Run: headless pygame with SDL's dummy video driver; simulated clock (each Clock.tick advances the game by its frame time, no real sleeping); random seed 0; keys injected as events and as key.get_pressed() state; mouse plan: one left click at the window centre at the start of phase 2, then a move to the lower-right quarter at the start of phase 3.
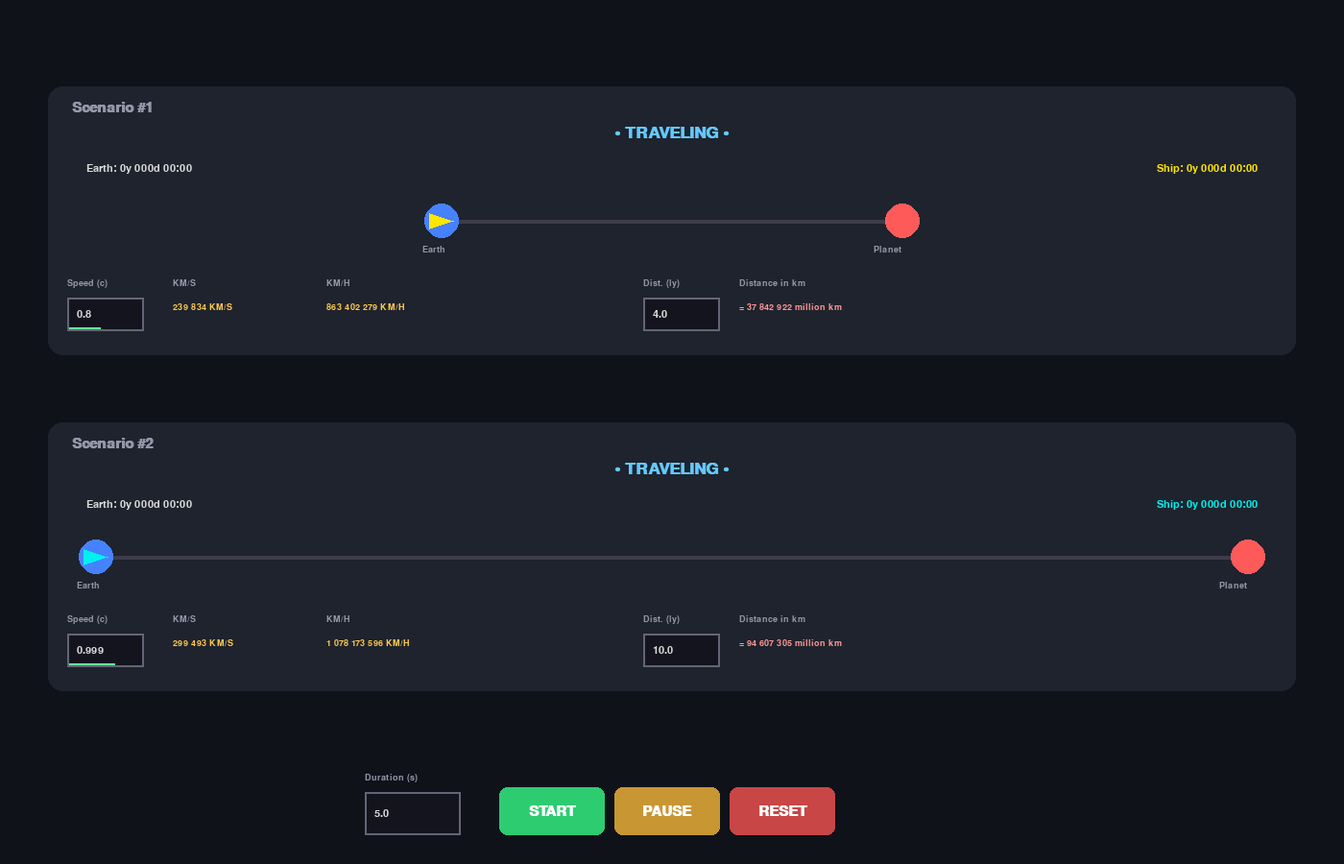
Frame 1 of 4 · flips 1–60 · no input
Frame 2 of 4 · flips 61–180 · clicked the window centre · tapped SPACE, RETURN · held RIGHT (→), D · screen unchanged from frame 1, image omitted
Frame 3 of 4 · flips 181–300 · moved the mouse to the lower-right quarter · held DOWN (↓), S · screen unchanged from frame 2, image omitted
Frame 4 of 4 · flips 301–420 · held LEFT (←), A, UP (↑), W · screen unchanged from frame 3, image omitted

The pygame program that drew these frames:

import pygame
import math

# --- CONFIGURATION ---
WIDTH, HEIGHT = 1400, 900
FPS = 60

# Colors
COLOR_BG = (15, 18, 25)
COLOR_PANEL = (30, 35, 45)
COLOR_TRACK = (60, 60, 75)
COLOR_TEXT_MAIN = (220, 220, 220)
COLOR_TEXT_DIM = (150, 150, 170)
COLOR_ACCENT = (100, 200, 255)
COLOR_BTN = (46, 204, 113)
COLOR_BTN_HOVER = (39, 174, 96)
COLOR_INPUT_BG = (20, 20, 30)
COLOR_INPUT_BORDER = (100, 100, 120)
COLOR_INFO_VAL = (255, 200, 80)
COLOR_SLIDER = (100, 255, 150)

# Physics
C_LIGHT_KM_S = 299792.458 
LY_IN_KM = 9_460_730_472_580.8 
CURRENT_SCALE = 150.0 

pygame.init()
screen = pygame.display.set_mode((WIDTH, HEIGHT))
pygame.display.set_caption("Twin Paradox: Clean Layout")

# Fonts
font_ui = pygame.font.SysFont("segoeui", 14)
font_mono = pygame.font.SysFont("consolas", 16)
font_val = pygame.font.SysFont("consolas", 14)
font_large = pygame.font.SysFont("segoeui", 22, bold=True)
font_huge = pygame.font.SysFont("segoeui", 26, bold=True)

# --- HELPER FUNCTIONS ---

def format_time_detailed(years_float):
    """Converts float years to Years Days Hours:Minutes"""
    total_minutes = int(years_float * 525960)
    years = total_minutes // 525960
    rem_m = total_minutes % 525960
    days = rem_m // 1440 
    rem_m = rem_m % 1440
    hours = rem_m // 60
    minutes = rem_m % 60
    return f"{years}y {days:03d}d {hours:02d}:{minutes:02d}"

# --- UI ELEMENTS ---

class InputBox:
    def __init__(self, x, y, w, h, text, label, is_speed_slider=False):
        self.rect = pygame.Rect(x, y, w, h)
        self.color = COLOR_INPUT_BORDER
        self.text = text
        self.label = label
        self.active = False
        self.is_speed_slider = is_speed_slider
        self.dragging = False

    def handle_event(self, event):
        changed = False
        if event.type == pygame.MOUSEBUTTONDOWN:
            if self.rect.collidepoint(event.pos):
                self.active = True
                if self.is_speed_slider:
                    self.dragging = True
                    self._update_from_mouse(event.pos[0])
                    changed = True
            else:
                self.active = False
                self.dragging = False
            self.color = COLOR_ACCENT if self.active else COLOR_INPUT_BORDER

        elif event.type == pygame.MOUSEBUTTONUP:
            self.dragging = False

        elif event.type == pygame.MOUSEMOTION:
            if self.dragging and self.is_speed_slider:
                self._update_from_mouse(event.pos[0])
                changed = True
            
        if event.type == pygame.KEYDOWN and self.active:
            if event.key == pygame.K_RETURN:
                self.active = False
                self.color = COLOR_INPUT_BORDER
            elif event.key == pygame.K_BACKSPACE:
                self.text = self.text[:-1]
                changed = True
            else:
                self.text += event.unicode
                changed = True
        return changed

    def _update_from_mouse(self, mouse_x):
        x = max(self.rect.left, min(mouse_x, self.rect.right))
        ratio = (x - self.rect.left) / self.rect.width
        val = 0.0
        if ratio < 0.5:
            val = ratio * 1.8 
        else:
            t = (ratio - 0.5) * 2 
            k = 1 + t * 8 
            val = 1.0 - math.pow(10, -k)
        if val > 0.99: self.text = f"{val:.8f}".rstrip('0')
        else: self.text = f"{val:.2f}"

    def draw(self, screen):
        lbl_surf = font_ui.render(self.label, True, COLOR_TEXT_DIM)
        screen.blit(lbl_surf, (self.rect.x, self.rect.y - 20))
        pygame.draw.rect(screen, COLOR_INPUT_BG, self.rect)
        if self.is_speed_slider:
            try:
                val = float(self.text)
                if 0 <= val < 1.0:
                    ratio = 0.0
                    if val <= 0.9: ratio = val / 1.8
                    else:
                        try:
                            k = -math.log10(1 - val)
                            ratio = 0.5 + ((k - 1) / 8) * 0.5
                        except: ratio = 1.0
                    fill_w = int(self.rect.width * min(ratio, 1.0))
                    pygame.draw.rect(screen, COLOR_SLIDER, (self.rect.x, self.rect.y + self.rect.height - 4, fill_w, 4))
            except ValueError: pass
        pygame.draw.rect(screen, self.color, self.rect, 2)
        txt_surf = font_mono.render(self.text, True, COLOR_TEXT_MAIN)
        screen.blit(txt_surf, (self.rect.x + 10, self.rect.y + (self.rect.height - txt_surf.get_height())//2))
    
    def get_value(self):
        try:
            if not self.text or self.text == "-": return 0.0
            val = float(self.text)
            return max(0.0, val)
        except ValueError:
            return 0.0

class Button:
    def __init__(self, x, y, w, h, text, callback, color=COLOR_BTN):
        self.rect = pygame.Rect(x, y, w, h)
        self.text = text
        self.callback = callback
        self.base_color = color
        self.current_color = color

    def handle_event(self, event):
        if event.type == pygame.MOUSEBUTTONDOWN:
            if self.rect.collidepoint(event.pos): self.callback()
        if event.type == pygame.MOUSEMOTION:
            if self.rect.collidepoint(event.pos):
                self.current_color = tuple(min(c+20, 255) for c in self.base_color)
            else: self.current_color = self.base_color

    def draw(self, screen):
        pygame.draw.rect(screen, self.current_color, self.rect, border_radius=8)
        txt_surf = font_large.render(self.text, True, (255, 255, 255))
        rect_txt = txt_surf.get_rect(center=self.rect.center)
        screen.blit(txt_surf, rect_txt)

# --- SIMULATION CLASS ---

class Simulation:
    def __init__(self, idx, y_center, color, default_v, default_dist):
        self.idx = idx
        self.y_center = y_center
        self.color = color
        
        self.panel_rect = pygame.Rect(50, self.y_center - 130, WIDTH - 100, 280)
        self.y_track = y_center + 10
        self.y_timers = y_center - 50
        self.y_status = y_center - 90
        
        # MOVED LOWER: +90 instead of +60
        self.y_inputs_1 = y_center + 90
        
        # Init vars
        self.v_c = default_v
        self.dist_ly = default_dist
        self.global_anim_dur = 5.0
        
        # Initial calc
        self.update_params(self.v_c, self.dist_ly, self.global_anim_dur)
        self.reset()

    def update_params(self, v, dist, anim_dur):
        self.v_c = max(0.00001, v) 
        self.dist_ly = dist
        self.global_anim_dur = max(0.1, anim_dur)
        
        safe_v = min(self.v_c, 0.999999999)
        self.gamma = 1 / math.sqrt(1 - safe_v**2) if safe_v < 1 else 0
        
        # Trip time (there + back)
        self.total_trip_years_earth = (2 * self.dist_ly / self.v_c)
        
        if self.total_trip_years_earth > 0:
            self.time_multiplier = self.total_trip_years_earth / self.global_anim_dur
        else:
            self.time_multiplier = 1.0

        # Geometry
        track_width = self.dist_ly * CURRENT_SCALE
        self.start_x = (WIDTH - track_width) // 2
        self.end_x = self.start_x + track_width
        
        if not is_running:
             self.ship_x = self.start_x 

    def reset(self):
        self.earth_time = 0.0
        self.ship_time = 0.0
        self.direction = 1 
        self.finished = False
        self.ship_x = self.start_x

    def update(self, dt_real_seconds):
        if self.finished: return
        
        # Convert real seconds to simulation years
        dt_years = dt_real_seconds * self.time_multiplier
        
        # Update Earth Clock
        self.earth_time += dt_years
        
        # Handle Move
        dt_ship = dt_years / self.gamma
        move_px = (self.v_c * CURRENT_SCALE) * dt_years
        
        if self.direction == 1: # Outbound
            self.ship_x += move_px
            if self.ship_x >= self.end_x:
                self.ship_x = self.end_x
                self.direction = -1 # Turn back immediately
                
        elif self.direction == -1: # Return
            self.ship_x -= move_px
            if self.ship_x <= self.start_x:
                self.ship_x = self.start_x
                self.finished = True
                
        # Update Ship Clock
        self.ship_time += dt_ship

    def draw_conversions(self, screen, input_x_pos):
        # 1. Speed conversions (KM/S, KM/H)
        km_s = self.v_c * C_LIGHT_KM_S
        km_h = km_s * 3600
        
        str_km_s = f"{km_s:,.0f} KM/S".replace(",", " ")
        str_km_h = f"{km_h:,.0f} KM/H".replace(",", " ")
        
        x_start = input_x_pos + 110
        label_kms = font_ui.render("KM/S", True, COLOR_TEXT_DIM)
        val_kms = font_val.render(str_km_s, True, COLOR_INFO_VAL)
        screen.blit(label_kms, (x_start, self.y_inputs_1 - 20))
        screen.blit(val_kms, (x_start, self.y_inputs_1 + 5))
        
        label_kmh = font_ui.render("KM/H", True, COLOR_TEXT_DIM)
        val_kmh = font_val.render(str_km_h, True, COLOR_INFO_VAL)
        screen.blit(label_kmh, (x_start + 160, self.y_inputs_1 - 20))
        screen.blit(val_kmh, (x_start + 160, self.y_inputs_1 + 5))
        
        # 2. Distance conversion
        dist_input_x = self.panel_rect.x + 620 + 100 
        
        total_km = self.dist_ly * LY_IN_KM
        million_km = total_km / 1_000_000
        
        str_mil = f"= {million_km:,.0f} million km".replace(",", " ")
        
        label_dist = font_ui.render("Distance in km", True, COLOR_TEXT_DIM)
        val_dist = font_val.render(str_mil, True, (255, 150, 150)) 
        
        screen.blit(label_dist, (dist_input_x, self.y_inputs_1 - 20))
        screen.blit(val_dist, (dist_input_x, self.y_inputs_1 + 5))

    def draw(self, screen):
        pygame.draw.rect(screen, COLOR_PANEL, self.panel_rect, border_radius=15)
        title = font_large.render(f"Scenario #{self.idx}", True, COLOR_TEXT_DIM)
        screen.blit(title, (self.panel_rect.x + 25, self.panel_rect.y + 15))

        str_earth = "Earth: " + format_time_detailed(self.earth_time)
        str_ship = "Ship: " + format_time_detailed(self.ship_time)
        
        if self.finished:
            diff = self.earth_time - self.ship_time
            txt_status = f"DIFF: {format_time_detailed(diff)} ({diff:.1f} y)"
            col_status = (100, 255, 120)
        else:
            txt_status = "• TRAVELING •"
            col_status = COLOR_ACCENT

        surf_e = font_mono.render(str_earth, True, COLOR_TEXT_MAIN)
        surf_s = font_mono.render(str_ship, True, self.color)
        surf_stat = font_huge.render(txt_status, True, col_status)

        stat_x = WIDTH // 2 - surf_stat.get_width() // 2
        screen.blit(surf_stat, (stat_x, self.y_status))

        earth_x = self.panel_rect.x + 40
        screen.blit(surf_e, (earth_x, self.y_timers))
        ship_x = (self.panel_rect.x + self.panel_rect.width) - surf_s.get_width() - 40
        screen.blit(surf_s, (ship_x, self.y_timers))

        pygame.draw.line(screen, COLOR_TRACK, (self.start_x, self.y_track), (self.end_x, self.y_track), 4)
        pygame.draw.circle(screen, (70, 130, 255), (int(self.start_x), int(self.y_track)), 18)
        pygame.draw.circle(screen, (255, 90, 90), (int(self.end_x), int(self.y_track)), 18)
        
        label_e = font_ui.render("Earth", True, COLOR_TEXT_DIM)
        label_p = font_ui.render("Planet", True, COLOR_TEXT_DIM)
        screen.blit(label_e, (self.start_x - 20, self.y_track + 25))
        screen.blit(label_p, (self.end_x - 30, self.y_track + 25))

        ship_w, ship_h = 25, 16
        pts = [(self.ship_x + ship_w/2 * self.direction, self.y_track), 
               (self.ship_x - ship_w/2 * self.direction, self.y_track - ship_h/2), 
               (self.ship_x - ship_w/2 * self.direction, self.y_track + ship_h/2)]
        pygame.draw.polygon(screen, self.color, pts)

# --- GLOBAL LOGIC ---

sims = []
sim_inputs = [] 
global_input_dur = None 
is_running = False

def calculate_auto_scale():
    global CURRENT_SCALE
    max_dist = 0.0
    step = 2
    for i in range(len(sims)):
        d = sim_inputs[i*step + 1].get_value()
        if d > max_dist: max_dist = d
    
    available_width = WIDTH - 200
    if max_dist > 0.001:
        CURRENT_SCALE = available_width / max_dist
    else:
        CURRENT_SCALE = 150.0

def sync_sim_params():
    calculate_auto_scale()
    glob_dur = global_input_dur.get_value()
    
    step = 2
    for i, sim in enumerate(sims):
        v_val = sim_inputs[i*step].get_value()
        d_val = sim_inputs[i*step+1].get_value()
        sim.update_params(v_val, d_val, glob_dur)

def cb_start():
    global is_running
    sync_sim_params()
    is_running = True
    for sim in sims:
        if sim.finished: sim.reset()

def cb_pause():
    global is_running
    is_running = False

def cb_reset():
    global is_running
    is_running = False
    sync_sim_params()
    for sim in sims:
        sim.reset()

def create_inputs_for_sim(sim, base_y):
    # Line 1: Speed (slider), Conversions (auto), Distance
    inp_v = InputBox(sim.panel_rect.x + 20, base_y, 80, 35, str(sim.v_c), "Speed (c)", is_speed_slider=True)
    inp_d = InputBox(sim.panel_rect.x + 620, base_y, 80, 35, str(sim.dist_ly), "Dist. (ly)")
    
    return [inp_v, inp_d]

def init_app():
    global global_input_dur
    
    # Simulation 1
    s1 = Simulation(1, 220, (255, 230, 0), 0.8, 4.0)
    sims.append(s1)
    sim_inputs.extend(create_inputs_for_sim(s1, s1.y_inputs_1))
    
    # Simulation 2
    s2 = Simulation(2, 570, (0, 240, 240), 0.999, 10.0)
    sims.append(s2)
    sim_inputs.extend(create_inputs_for_sim(s2, s2.y_inputs_1))
    
    # Global Time Input
    btn_start_x = WIDTH//2 - 180
    global_input_dur = InputBox(btn_start_x - 140, HEIGHT - 75, 100, 45, "5.0", "Duration (s)")

    sync_sim_params()

buttons = [
    Button(WIDTH//2 - 180, HEIGHT - 80, 110, 50, "START", cb_start),
    Button(WIDTH//2 - 60, HEIGHT - 80, 110, 50, "PAUSE", cb_pause, color=(200, 150, 50)),
    Button(WIDTH//2 + 60, HEIGHT - 80, 110, 50, "RESET", cb_reset, color=(200, 70, 70)),
]

def main():
    init_app()
    clock = pygame.time.Clock()
    running = True
    
    while running:
        dt = clock.tick(FPS) / 1000.0
        
        events = pygame.event.get()
        for event in events:
            if event.type == pygame.QUIT:
                running = False
            
            any_changed = False
            for box in sim_inputs:
                if box.handle_event(event): any_changed = True
            
            if global_input_dur.handle_event(event): any_changed = True
            
            if any_changed:
                sync_sim_params()

            for btn in buttons:
                btn.handle_event(event)

        screen.fill(COLOR_BG)
        
        if is_running:
            for sim in sims:
                sim.update(dt)

        for i, sim in enumerate(sims):
            sim.draw(screen)
            input_x = sim_inputs[i*2].rect.x 
            sim.draw_conversions(screen, input_x)

        for box in sim_inputs:
            box.draw(screen)
            
        global_input_dur.draw(screen)
        
        for btn in buttons:
            btn.draw(screen)

        pygame.display.flip()

    pygame.quit()

if __name__ == "__main__":
    main()
